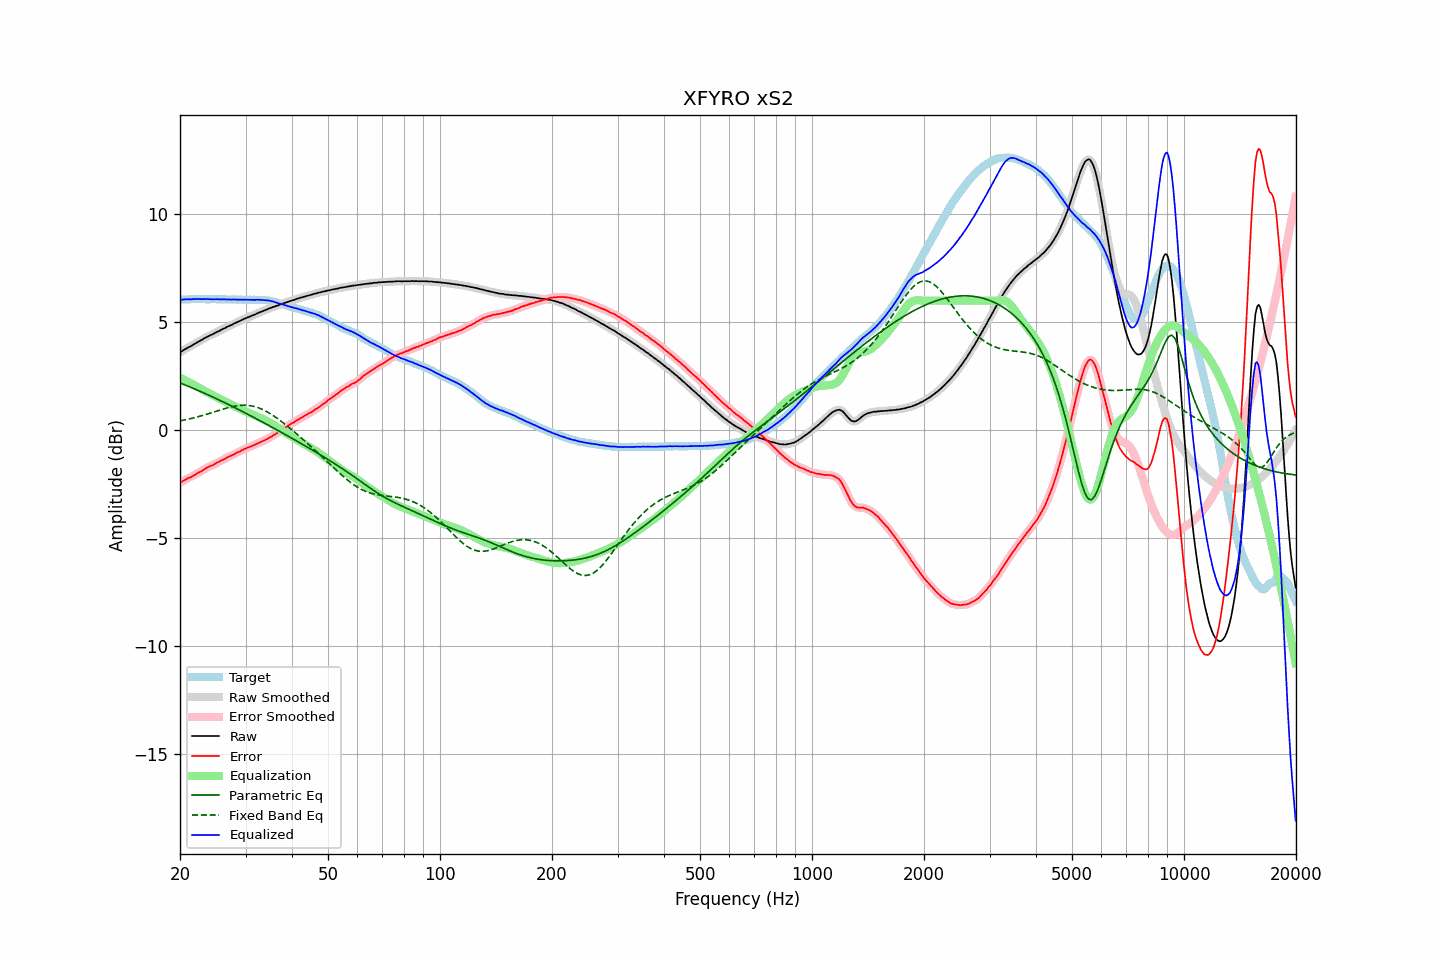

Data behind this chart, as committed beside it:
frequency, raw, error, smoothed, error_smoothed, equalization, parametric_eq, fixed_band_eq, equalized_raw, equalized_smoothed, target
20.00, 3.61, -2.44, 3.61, -2.44, 2.43, 2.19, 0.43, 6.04, 6.04, 6.05
20.20, 3.65, -2.40, 3.65, -2.39, 2.39, 2.16, 0.44, 6.04, 6.05, 6.05
20.40, 3.70, -2.35, 3.70, -2.35, 2.36, 2.13, 0.45, 6.06, 6.05, 6.06
20.61, 3.74, -2.32, 3.74, -2.31, 2.32, 2.10, 0.47, 6.06, 6.06, 6.05
20.81, 3.78, -2.27, 3.78, -2.27, 2.28, 2.07, 0.49, 6.06, 6.06, 6.05
21.02, 3.83, -2.22, 3.82, -2.23, 2.24, 2.04, 0.50, 6.07, 6.06, 6.05
21.23, 3.86, -2.20, 3.86, -2.20, 2.20, 2.00, 0.52, 6.06, 6.06, 6.06
21.44, 3.90, -2.17, 3.91, -2.17, 2.16, 1.97, 0.54, 6.06, 6.07, 6.07
21.66, 3.95, -2.12, 3.95, -2.13, 2.12, 1.94, 0.56, 6.07, 6.07, 6.07
21.87, 3.99, -2.09, 3.99, -2.09, 2.08, 1.91, 0.57, 6.07, 6.07, 6.08
22.09, 4.03, -2.04, 4.04, -2.04, 2.04, 1.88, 0.59, 6.07, 6.08, 6.07
22.31, 4.08, -2.00, 4.08, -2.00, 2.00, 1.85, 0.61, 6.08, 6.08, 6.08
22.54, 4.12, -1.95, 4.12, -1.96, 1.96, 1.81, 0.63, 6.08, 6.08, 6.07
22.76, 4.16, -1.92, 4.16, -1.91, 1.91, 1.78, 0.66, 6.07, 6.07, 6.08
22.99, 4.20, -1.88, 4.20, -1.87, 1.87, 1.75, 0.68, 6.07, 6.07, 6.08
23.22, 4.25, -1.82, 4.25, -1.82, 1.82, 1.72, 0.70, 6.08, 6.07, 6.07
23.45, 4.29, -1.78, 4.29, -1.78, 1.78, 1.68, 0.72, 6.08, 6.07, 6.07
23.69, 4.33, -1.74, 4.33, -1.74, 1.75, 1.65, 0.74, 6.08, 6.07, 6.07
23.92, 4.36, -1.70, 4.36, -1.70, 1.71, 1.61, 0.77, 6.07, 6.07, 6.07
24.16, 4.40, -1.66, 4.40, -1.67, 1.67, 1.58, 0.79, 6.07, 6.07, 6.06
24.40, 4.43, -1.64, 4.43, -1.64, 1.63, 1.55, 0.81, 6.06, 6.06, 6.07
24.65, 4.47, -1.60, 4.47, -1.60, 1.59, 1.51, 0.84, 6.06, 6.07, 6.07
24.89, 4.51, -1.56, 4.51, -1.56, 1.56, 1.48, 0.86, 6.07, 6.07, 6.07
25.14, 4.55, -1.51, 4.55, -1.52, 1.52, 1.44, 0.88, 6.07, 6.07, 6.06
25.39, 4.58, -1.48, 4.58, -1.48, 1.48, 1.41, 0.91, 6.06, 6.06, 6.06
25.65, 4.62, -1.44, 4.62, -1.44, 1.44, 1.37, 0.93, 6.06, 6.06, 6.06
25.91, 4.66, -1.40, 4.66, -1.40, 1.40, 1.34, 0.95, 6.06, 6.06, 6.06
26.16, 4.70, -1.37, 4.70, -1.37, 1.36, 1.30, 0.98, 6.06, 6.06, 6.07
26.43, 4.73, -1.34, 4.73, -1.33, 1.32, 1.26, 1.00, 6.06, 6.06, 6.07
26.69, 4.77, -1.28, 4.77, -1.29, 1.29, 1.23, 1.02, 6.06, 6.06, 6.05
26.96, 4.81, -1.24, 4.81, -1.25, 1.25, 1.19, 1.04, 6.06, 6.06, 6.05
27.23, 4.84, -1.21, 4.84, -1.21, 1.21, 1.15, 1.06, 6.06, 6.06, 6.05
27.50, 4.87, -1.18, 4.88, -1.18, 1.18, 1.12, 1.08, 6.05, 6.05, 6.05
27.77, 4.91, -1.15, 4.91, -1.15, 1.14, 1.08, 1.09, 6.05, 6.05, 6.06
28.05, 4.95, -1.11, 4.95, -1.11, 1.10, 1.04, 1.11, 6.06, 6.05, 6.06
28.33, 4.98, -1.07, 4.98, -1.07, 1.07, 1.01, 1.12, 6.05, 6.05, 6.05
28.62, 5.02, -1.02, 5.02, -1.03, 1.03, 0.97, 1.13, 6.05, 6.05, 6.04
28.90, 5.05, -1.00, 5.05, -1.00, 0.99, 0.93, 1.14, 6.04, 6.05, 6.05
29.19, 5.09, -0.96, 5.09, -0.96, 0.96, 0.89, 1.15, 6.05, 6.05, 6.05
29.48, 5.12, -0.92, 5.12, -0.92, 0.92, 0.85, 1.15, 6.04, 6.04, 6.04
29.78, 5.16, -0.88, 5.16, -0.88, 0.89, 0.82, 1.15, 6.05, 6.04, 6.04
30.08, 5.19, -0.86, 5.19, -0.85, 0.85, 0.78, 1.15, 6.04, 6.04, 6.05
30.38, 5.22, -0.81, 5.22, -0.82, 0.82, 0.74, 1.15, 6.04, 6.04, 6.03
30.68, 5.25, -0.79, 5.25, -0.79, 0.79, 0.70, 1.14, 6.04, 6.04, 6.04
30.99, 5.28, -0.76, 5.28, -0.76, 0.76, 0.66, 1.13, 6.04, 6.04, 6.04
31.30, 5.31, -0.73, 5.31, -0.73, 0.73, 0.62, 1.11, 6.04, 6.04, 6.04
31.61, 5.34, -0.71, 5.34, -0.70, 0.70, 0.58, 1.10, 6.04, 6.04, 6.05
31.93, 5.37, -0.66, 5.37, -0.67, 0.67, 0.54, 1.08, 6.04, 6.04, 6.03
32.24, 5.41, -0.63, 5.41, -0.63, 0.63, 0.50, 1.05, 6.04, 6.04, 6.04
32.57, 5.44, -0.60, 5.44, -0.60, 0.60, 0.46, 1.03, 6.04, 6.04, 6.04
32.89, 5.47, -0.56, 5.47, -0.56, 0.57, 0.42, 1.00, 6.04, 6.04, 6.04
33.22, 5.50, -0.53, 5.50, -0.53, 0.53, 0.38, 0.97, 6.03, 6.03, 6.03
33.55, 5.53, -0.50, 5.53, -0.50, 0.50, 0.34, 0.93, 6.03, 6.03, 6.03
33.89, 5.56, -0.47, 5.56, -0.46, 0.46, 0.30, 0.89, 6.02, 6.02, 6.03
34.23, 5.59, -0.42, 5.59, -0.42, 0.42, 0.26, 0.85, 6.01, 6.01, 6.01
34.57, 5.63, -0.37, 5.62, -0.38, 0.38, 0.22, 0.81, 6.01, 6.00, 6.00
34.92, 5.65, -0.34, 5.65, -0.34, 0.34, 0.18, 0.77, 5.99, 5.99, 5.99
35.27, 5.68, -0.30, 5.68, -0.29, 0.29, 0.14, 0.72, 5.98, 5.98, 5.98
35.62, 5.71, -0.24, 5.71, -0.25, 0.25, 0.10, 0.67, 5.96, 5.96, 5.95
35.97, 5.73, -0.21, 5.73, -0.20, 0.20, 0.06, 0.62, 5.93, 5.93, 5.94
... 635 more rows
